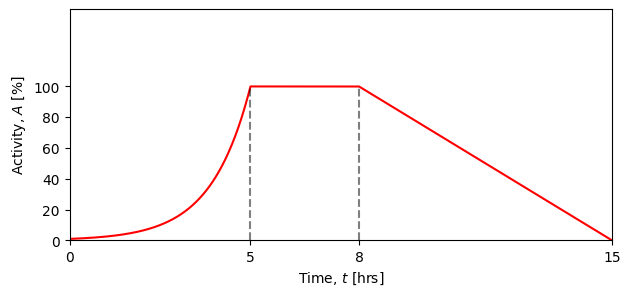

This chart was generated by the following Python code:
#!/usr/bin/env python3
# -*- coding: utf-8 -*-
"""
Created on Tue Feb 14 16:53:56 2023

[redacted]
"""
# =============================================================================
# imports
# =============================================================================

import numpy as np
import matplotlib.pyplot as plt

# =============================================================================
# data
# =============================================================================

x = np.linspace(0,15,1000)
y = np.zeros(1000)
a = 5 / np.log(100)
b = 100 / 7

# =============================================================================
# main
# =============================================================================

for i in range(len(x)):
    
    y[i] = np.exp(x[i]/a)
    
    if y[i] > 100:
        y[i] = 100
    
    if x[i] > 8:
        y[i] = 100 - b*(x[i]-8)
        
# =============================================================================
# plotting
# =============================================================================

plt.rc('font', family='Helvetica')

fig = plt.figure(1, figsize=(7,3))
ax = fig.add_subplot(111)

ax.plot(x, y, c='r')

ax.vlines(5, 0, 100, color='k', linestyle='--',alpha=0.5)
ax.vlines(8, 0, 100, color='k', linestyle='--',alpha=0.5)

ax.set_xlim(0, 15)
ax.set_ylim(0, 150)

ax.set_xticks([0,5,8,15])
ax.set_yticks([0,20,40,60,80,100])

ax.set_xlabel('Time, $t$ [hrs]', fontsize=10)
ax.set_ylabel('Activity, $A$ [%]')

plt.savefig('fig.png', dpi=400, bbox_inches='tight')


